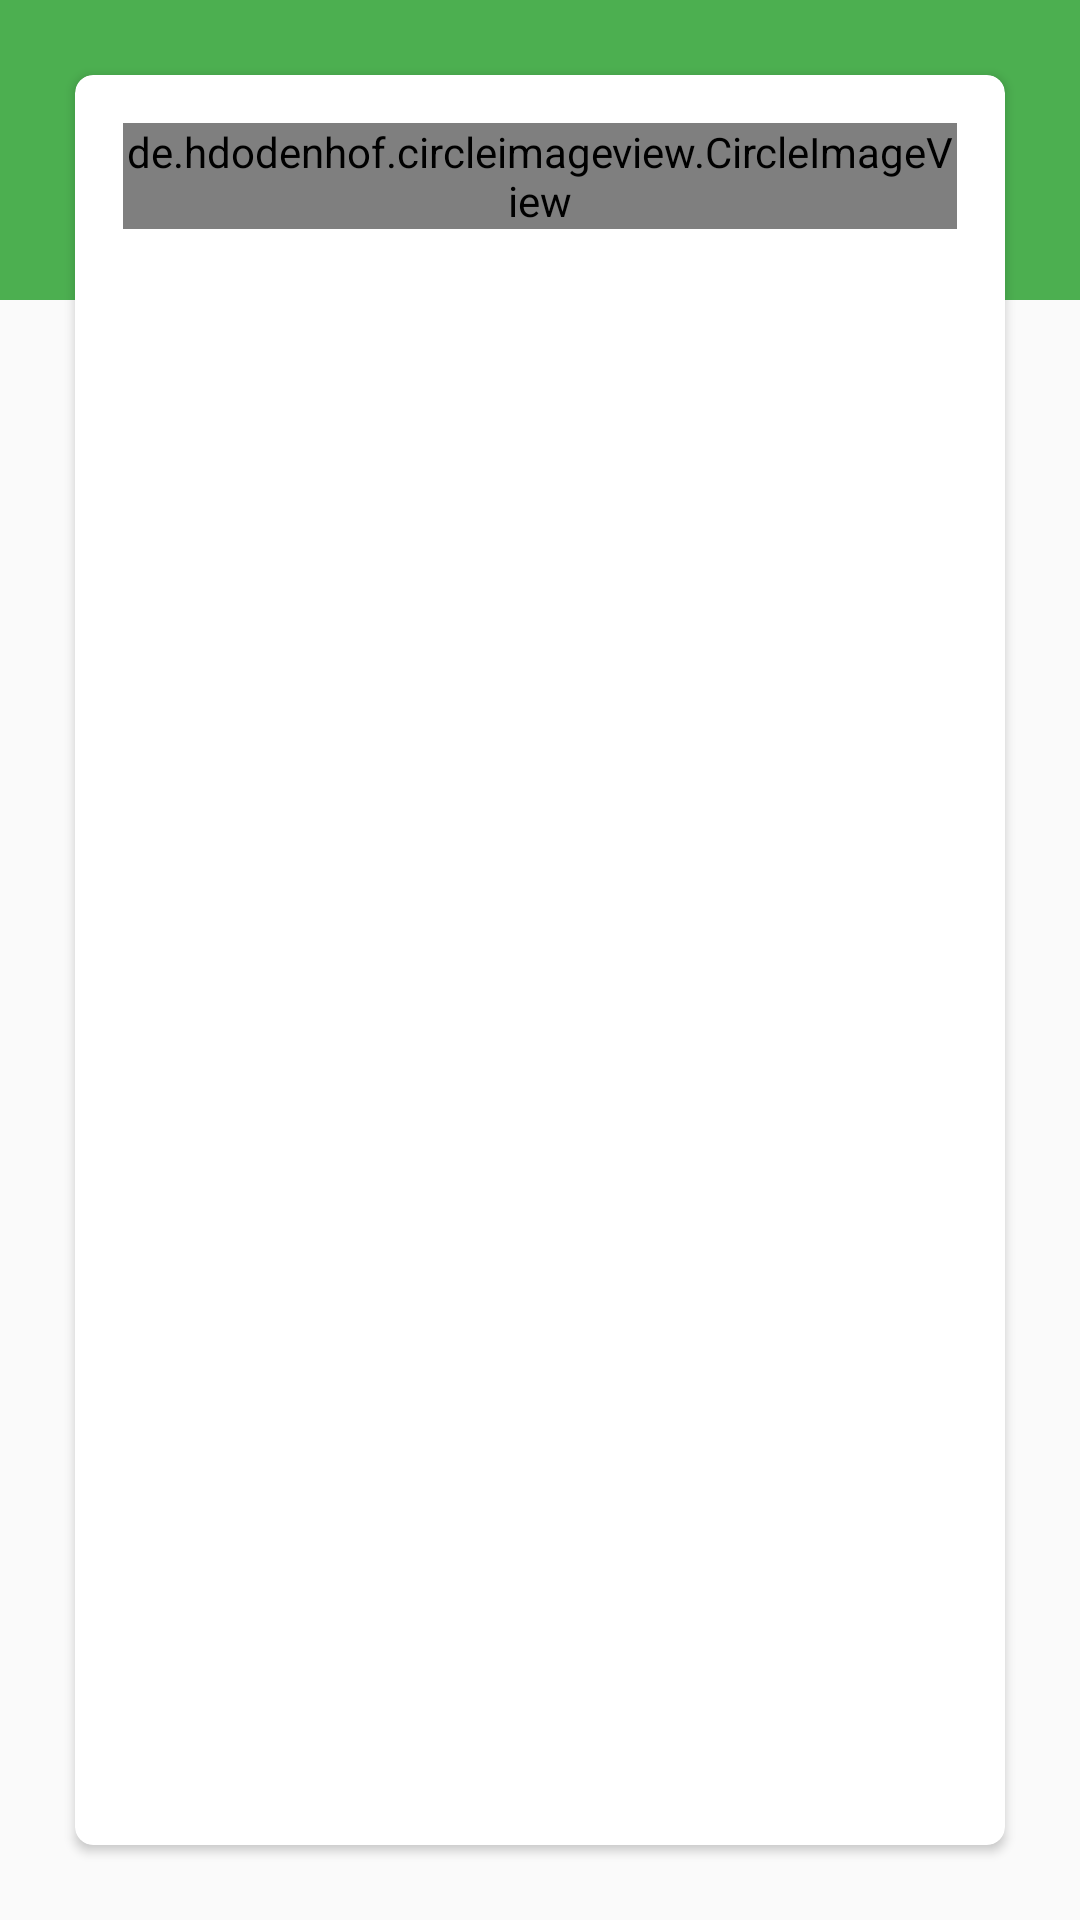

Produce the Android XML layout that renders to this screen, including the resource entries it uses.
<!-- AndroidManifest.xml: application theme splash_theme -->
<!-- res/layout/activity_subscription_details.xml -->
<?xml version="1.0" encoding="utf-8"?>
<RelativeLayout xmlns:android="http://schemas.android.com/apk/res/android"
    xmlns:app="http://schemas.android.com/apk/res-auto"
    xmlns:tools="http://schemas.android.com/tools"
    android:layout_width="match_parent"
    android:layout_height="match_parent"
    tools:context=".subscription_details">

    <View
        android:id="@+id/view"
        android:layout_width="match_parent"
        android:layout_height="100dp"
        android:background="@color/colorPrimary" />

    <android.support.v7.widget.CardView
        android:id="@+id/cardView"
        android:layout_width="match_parent"
        android:layout_height="match_parent"
        android:layout_alignParentTop="true"
        android:layout_centerHorizontal="true"
        android:layout_margin="25dp"
        app:cardCornerRadius="6dp"
        app:cardElevation="2dp">

        <RelativeLayout
            android:layout_width="match_parent"
            android:layout_height="match_parent"
            android:padding="@dimen/activity_horizontal_margin">

            <de.hdodenhof.circleimageview.CircleImageView
                android:id="@+id/marker"
                android:layout_width="wrap_content"
                android:layout_height="wrap_content"
                android:src="@drawable/mapmarker"
                app:civ_border_color="@color/colorPrimaryDark"
                app:civ_border_width="5dp" />

            <TextView
                android:id="@+id/sub_det_title"
                android:layout_width="wrap_content"
                android:layout_height="wrap_content"
                android:layout_alignBottom="@+id/marker"
                android:layout_marginBottom="9dp"
                android:layout_marginLeft="35dp"
                android:layout_marginStart="35dp"
                android:layout_toEndOf="@+id/marker"
                android:layout_toRightOf="@+id/marker"
                android:textAppearance="@style/TextAppearance.AppCompat.Large" />

            <TextView
                android:id="@+id/sub_det_location"
                android:layout_width="wrap_content"
                android:layout_height="wrap_content"
                android:layout_below="@id/marker"
                android:layout_marginLeft="22dp"
                android:layout_marginStart="22dp"
                android:layout_marginTop="50dp" />

            <TextView
                android:id="@+id/sub_det_date"
                android:layout_width="wrap_content"
                android:layout_height="wrap_content"
                android:layout_below="@id/sub_det_location"
                android:layout_marginLeft="22dp"
                android:layout_marginStart="22dp"
                android:layout_marginTop="40dp" />

            <TextView
                android:id="@+id/sub_det_bundle"
                android:layout_width="wrap_content"
                android:layout_height="wrap_content"
                android:layout_below="@id/sub_det_date"
                android:layout_marginLeft="22dp"
                android:layout_marginStart="22dp"
                android:layout_marginTop="40dp" />

            <TextView
                android:id="@+id/sub_det_shift"
                android:layout_width="wrap_content"
                android:layout_height="wrap_content"
                android:layout_below="@id/sub_det_bundle"
                android:layout_marginLeft="22dp"
                android:layout_marginStart="22dp"
                android:layout_marginTop="40dp" />

            <TextView
                android:id="@+id/sub_det_request"
                android:layout_width="wrap_content"
                android:layout_height="wrap_content"
                android:layout_below="@id/sub_det_shift"
                android:layout_marginLeft="22dp"
                android:layout_marginStart="22dp"
                android:layout_marginTop="40dp" />
        </RelativeLayout>
    </android.support.v7.widget.CardView>
</RelativeLayout>
<!-- resources referenced by this layout -->
<resources>
  <color name="colorPrimary">#4caf50</color>
  <color name="colorPrimaryDark">#388e3c</color>
  <dimen name="activity_horizontal_margin">16dp</dimen>
  <style name="splash_theme" parent="Theme.AppCompat.Light.NoActionBar">
          <item name="colorPrimary">@color/colorPrimary</item>
          <item name="colorPrimaryDark">@color/colorPrimaryDark</item>
          <item name="colorAccent">@color/colorAccent</item>
          <item name="windowActionBar">false</item>
          <item name="windowNoTitle">true</item>
      </style>
  <color name="colorAccent">#4caf50</color>
</resources>
